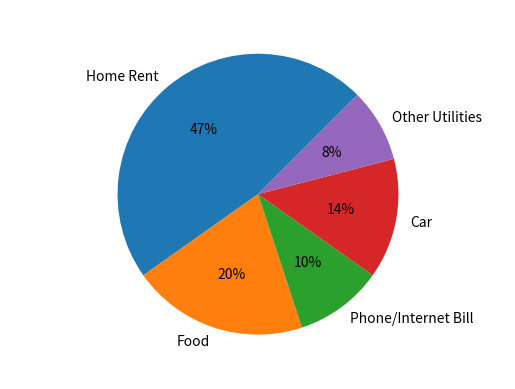

Reproduce this figure in Python.
import matplotlib.pyplot as plt
import numpy as np


exp_vals=[1400,600,300,410,250]
exp_labels=["Home Rent","Food","Phone/Internet Bill","Car", "Other Utilities"]
plt.axis("equal")
#you can use shadow parameter -->  shoadow=True
#The angle by which the start of the pie is rotated, counterclockwise from the x-axis.
plt.pie(exp_vals,labels=exp_labels,radius=0.95,autopct='%0.0f%%',explode=[0,0,0,0,0],startangle=45)

#save as png file
plt.savefig("pieChart.png",bbox_inches='tight',pad_inches=2, transparent=True)

#save as pdf file
plt.savefig("pieChart.pdf",bbox_inches='tight',pad_inches=2, transparent=True)

plt.show()
